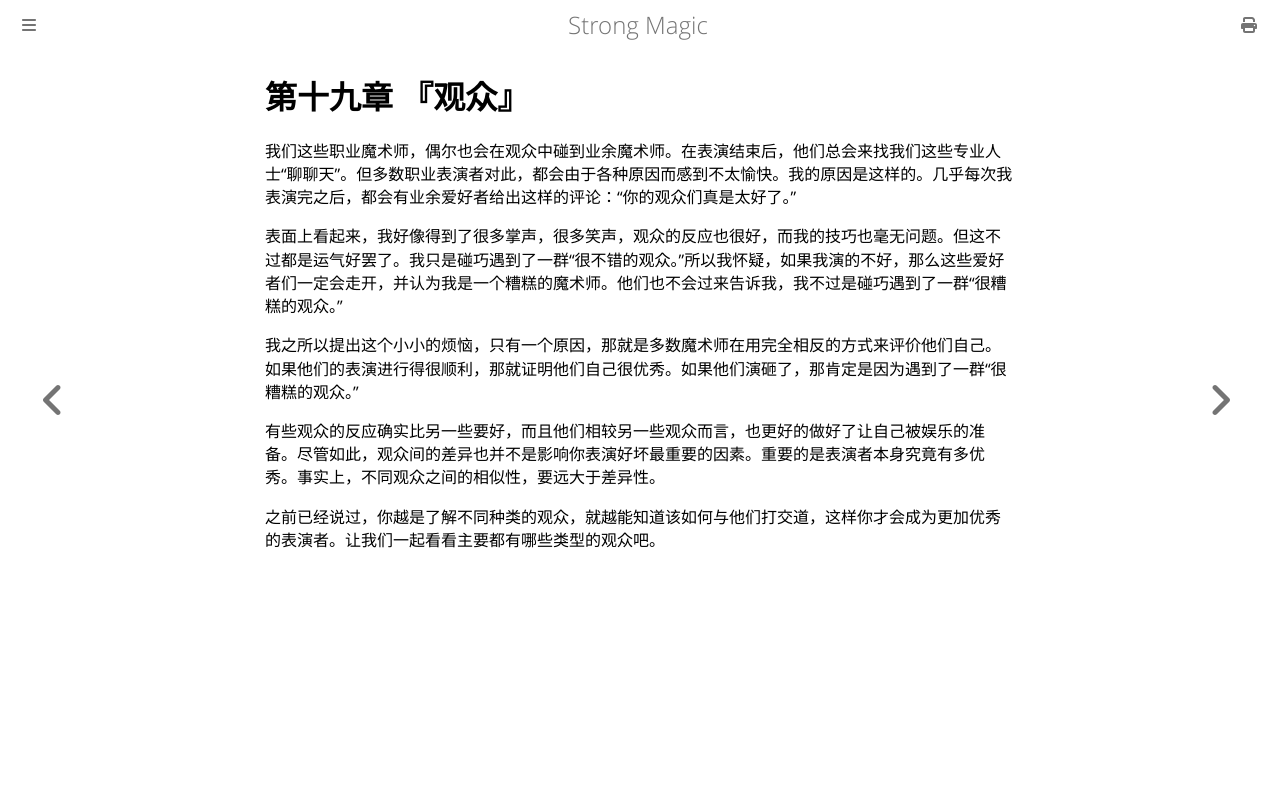

repository: ZJY0516/strong-magic · page: audiences/index.html · generator: mdbook

# 第十九章 『观众』

我们这些职业魔术师，偶尔也会在观众中碰到业余魔术师。在表演结束后，他们总会来找我们这些专业人士“聊聊天”。但多数职业表演者对此，都会由于各种原因而感到不太愉快。我的原因是这样的。几乎每次我表演完之后，都会有业余爱好者给出这样的评论：“你的观众们真是太好了。”

表面上看起来，我好像得到了很多掌声，很多笑声，观众的反应也很好，而我的技巧也毫无问题。但这不过都是运气好罢了。我只是碰巧遇到了一群“很不错的观众。”所以我怀疑，如果我演的不好，那么这些爱好者们一定会走开，并认为我是一个糟糕的魔术师。他们也不会过来告诉我，我不过是碰巧遇到了一群“很糟糕的观众。”

我之所以提出这个小小的烦恼，只有一个原因，那就是多数魔术师在用完全相反的方式来评价他们自己。如果他们的表演进行得很顺利，那就证明他们自己很优秀。如果他们演砸了，那肯定是因为遇到了一群“很糟糕的观众。”

有些观众的反应确实比另一些要好，而且他们相较另一些观众而言，也更好的做好了让自己被娱乐的准备。尽管如此，观众间的差异也并不是影响你表演好坏最重要的因素。重要的是表演者本身究竟有多优秀。事实上，不同观众之间的相似性，要远大于差异性。

之前已经说过，你越是了解不同种类的观众，就越能知道该如何与他们打交道，这样你才会成为更加优秀的表演者。让我们一起看看主要都有哪些类型的观众吧。
